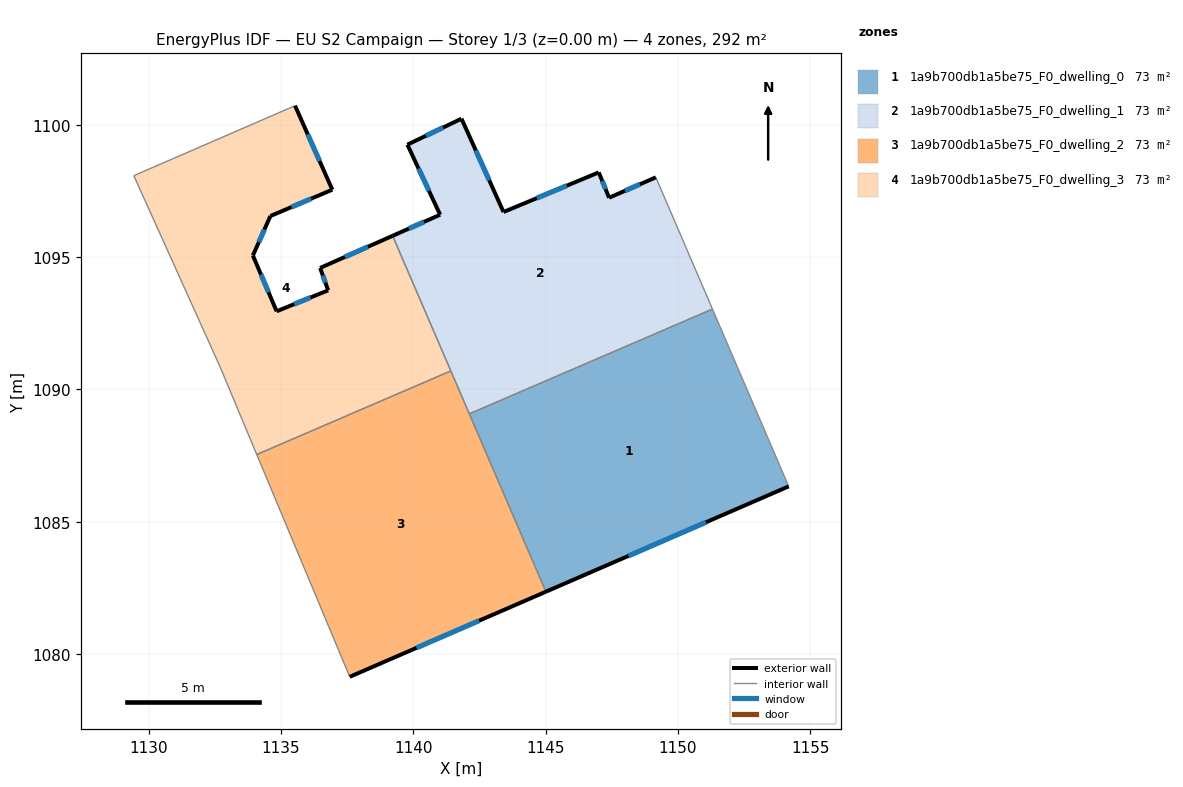
=== STOREY PLAN SPEC (per zone: floor XY polygon, exterior-wall plan segments, windows/doors) ===
zone 1: 1a9b700db1a5be75_F0_dwelling_0  (73.1 m²)
  floor: (1151.31, 1093.04) (1154.19, 1086.33) (1145.01, 1082.35) (1142.12, 1089.08)
  exterior wall: (1145.01, 1082.35) – (1154.19, 1086.33)  [10.0 m]
    window: (1148.13, 1083.71) – (1151.07, 1084.98)  [3.1 m²]
  interior walls: 3
zone 2: 1a9b700db1a5be75_F0_dwelling_1  (73.1 m²)
  floor: (1149.17, 1098.02) (1151.31, 1093.04) (1142.12, 1089.08) (1139.22, 1095.81) (1141.01, 1096.60) (1139.78, 1099.25) (1141.82, 1100.23) (1143.41, 1096.71) (1143.46, 1096.73) (1147.01, 1098.20) (1147.40, 1097.25)
  exterior wall: (1141.01, 1096.60) – (1139.22, 1095.81)  [2.0 m]
    window: (1140.40, 1096.33) – (1139.83, 1096.08)  [0.6 m²]
  exterior wall: (1139.78, 1099.25) – (1141.01, 1096.60)  [2.9 m]
    window: (1140.20, 1098.35) – (1140.59, 1097.50)  [0.9 m²]
  exterior wall: (1141.82, 1100.23) – (1139.78, 1099.25)  [2.3 m]
    window: (1141.13, 1099.90) – (1140.47, 1099.59)  [0.7 m²]
  exterior wall: (1143.41, 1096.71) – (1141.82, 1100.23)  [3.9 m]
    window: (1142.87, 1097.91) – (1142.36, 1099.03)  [1.2 m²]
  exterior wall: (1143.46, 1096.73) – (1143.41, 1096.71)  [0.1 m]
  exterior wall: (1147.01, 1098.20) – (1143.46, 1096.73)  [3.8 m]
    window: (1145.80, 1097.70) – (1144.67, 1097.23)  [1.2 m²]
  exterior wall: (1147.40, 1097.25) – (1147.01, 1098.20)  [1.0 m]
    window: (1147.27, 1097.57) – (1147.14, 1097.88)  [0.3 m²]
  exterior wall: (1149.17, 1098.02) – (1147.40, 1097.25)  [1.9 m]
    window: (1148.56, 1097.75) – (1148.00, 1097.51)  [0.6 m²]
  interior walls: 4
zone 3: 1a9b700db1a5be75_F0_dwelling_2  (73.1 m²)
  floor: (1141.42, 1090.70) (1145.01, 1082.35) (1137.60, 1079.14) (1134.08, 1087.54)
  exterior wall: (1137.60, 1079.14) – (1145.01, 1082.35)  [8.1 m]
    window: (1140.12, 1080.23) – (1142.49, 1081.26)  [2.5 m²]
  interior walls: 4
zone 4: 1a9b700db1a5be75_F0_dwelling_3  (73.1 m²)
  floor: (1139.22, 1095.81) (1141.42, 1090.70) (1134.08, 1087.54) (1132.69, 1090.86) (1129.44, 1098.08) (1135.53, 1100.72) (1136.94, 1097.55) (1134.60, 1096.55) (1133.94, 1095.06) (1134.83, 1092.95) (1136.78, 1093.75) (1136.48, 1094.59)
  exterior wall: (1136.94, 1097.55) – (1135.53, 1100.72)  [3.5 m]
    window: (1136.46, 1098.63) – (1136.01, 1099.64)  [1.1 m²]
  exterior wall: (1134.60, 1096.55) – (1136.94, 1097.55)  [2.5 m]
    window: (1135.39, 1096.89) – (1136.14, 1097.21)  [0.8 m²]
  exterior wall: (1133.94, 1095.06) – (1134.60, 1096.55)  [1.6 m]
    window: (1134.16, 1095.57) – (1134.37, 1096.04)  [0.5 m²]
  exterior wall: (1134.83, 1092.95) – (1133.94, 1095.06)  [2.3 m]
    window: (1134.53, 1093.67) – (1134.24, 1094.34)  [0.7 m²]
  exterior wall: (1136.78, 1093.75) – (1134.83, 1092.95)  [2.1 m]
    window: (1136.12, 1093.48) – (1135.50, 1093.22)  [0.6 m²]
  exterior wall: (1136.48, 1094.59) – (1136.78, 1093.75)  [0.9 m]
    window: (1136.58, 1094.30) – (1136.68, 1094.03)  [0.3 m²]
  exterior wall: (1139.22, 1095.81) – (1136.48, 1094.59)  [3.0 m]
    window: (1138.28, 1095.39) – (1137.41, 1095.00)  [0.9 m²]
  interior walls: 5

=== DERIVED (storey summary) ===
Building: EU S2 Campaign
Storey: 1 of 3  (floor level z = 0.00 m)
Storey gross floor area: 292.4 m²
Zones on this storey: 4
  - 1a9b700db1a5be75_F0_dwelling_0: floor 73.1 m²; exterior wall 10.0 m (30.0 m²); 1 window(s) 3.1 m²; WWR 10.2%
  - 1a9b700db1a5be75_F0_dwelling_1: floor 73.1 m²; exterior wall 17.9 m (53.7 m²); 7 window(s) 5.5 m²; WWR 10.2%
  - 1a9b700db1a5be75_F0_dwelling_2: floor 73.1 m²; exterior wall 8.1 m (24.3 m²); 1 window(s) 2.5 m²; WWR 10.2%
  - 1a9b700db1a5be75_F0_dwelling_3: floor 73.1 m²; exterior wall 15.9 m (47.8 m²); 7 window(s) 4.9 m²; WWR 10.2%
Zone adjacency (shared interzone walls):
  - 1a9b700db1a5be75_F0_dwelling_0 ↔ 1a9b700db1a5be75_F0_dwelling_1
  - 1a9b700db1a5be75_F0_dwelling_0 ↔ 1a9b700db1a5be75_F0_dwelling_2
  - 1a9b700db1a5be75_F0_dwelling_1 ↔ 1a9b700db1a5be75_F0_dwelling_2
  - 1a9b700db1a5be75_F0_dwelling_1 ↔ 1a9b700db1a5be75_F0_dwelling_3
  - 1a9b700db1a5be75_F0_dwelling_2 ↔ 1a9b700db1a5be75_F0_dwelling_3